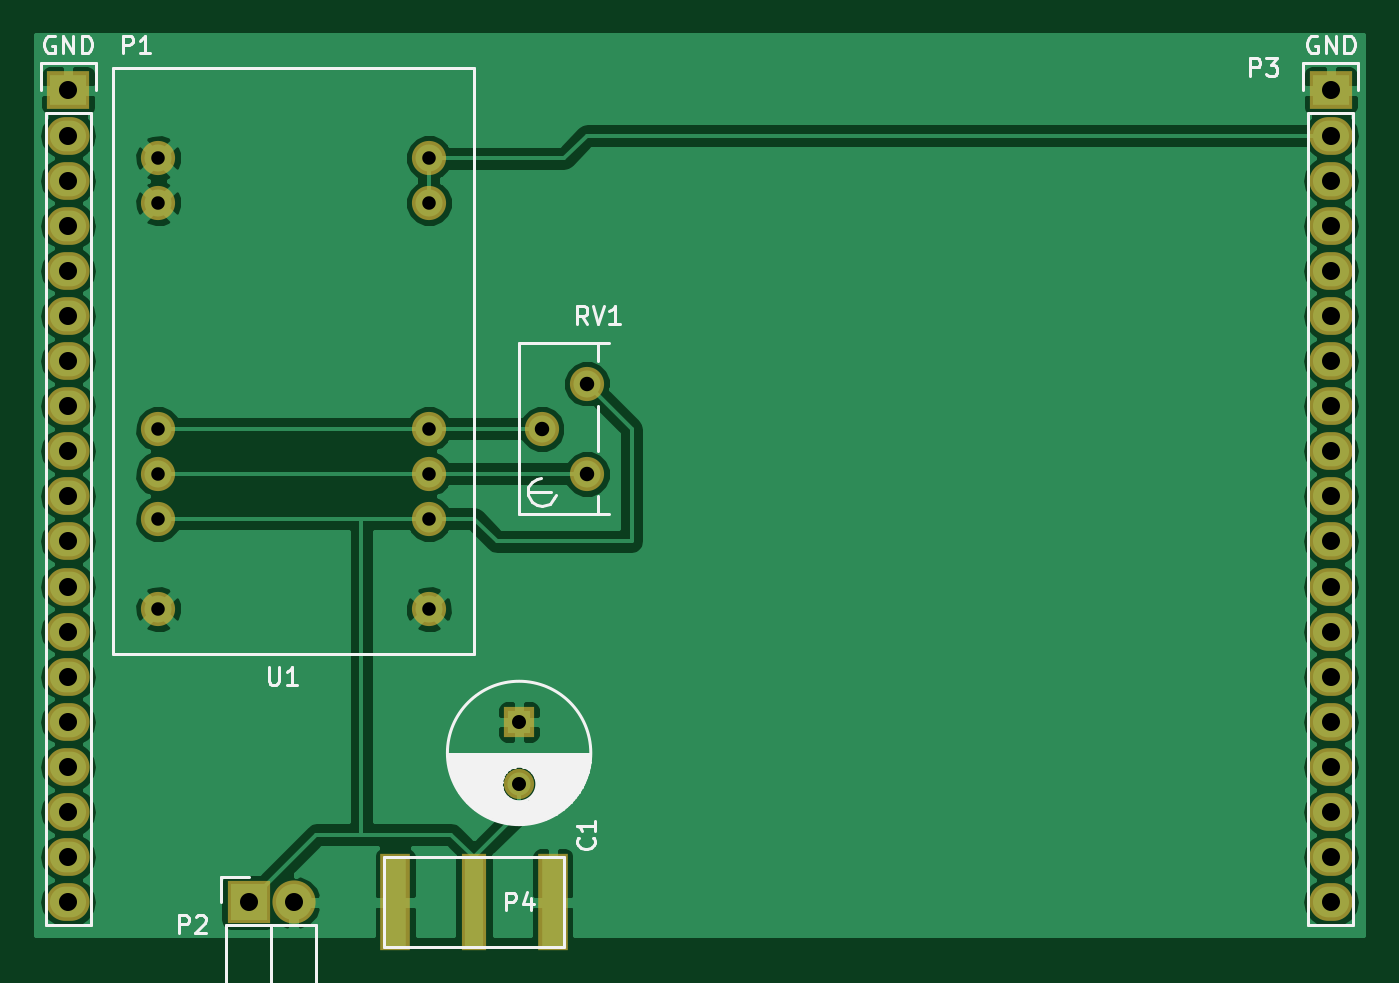
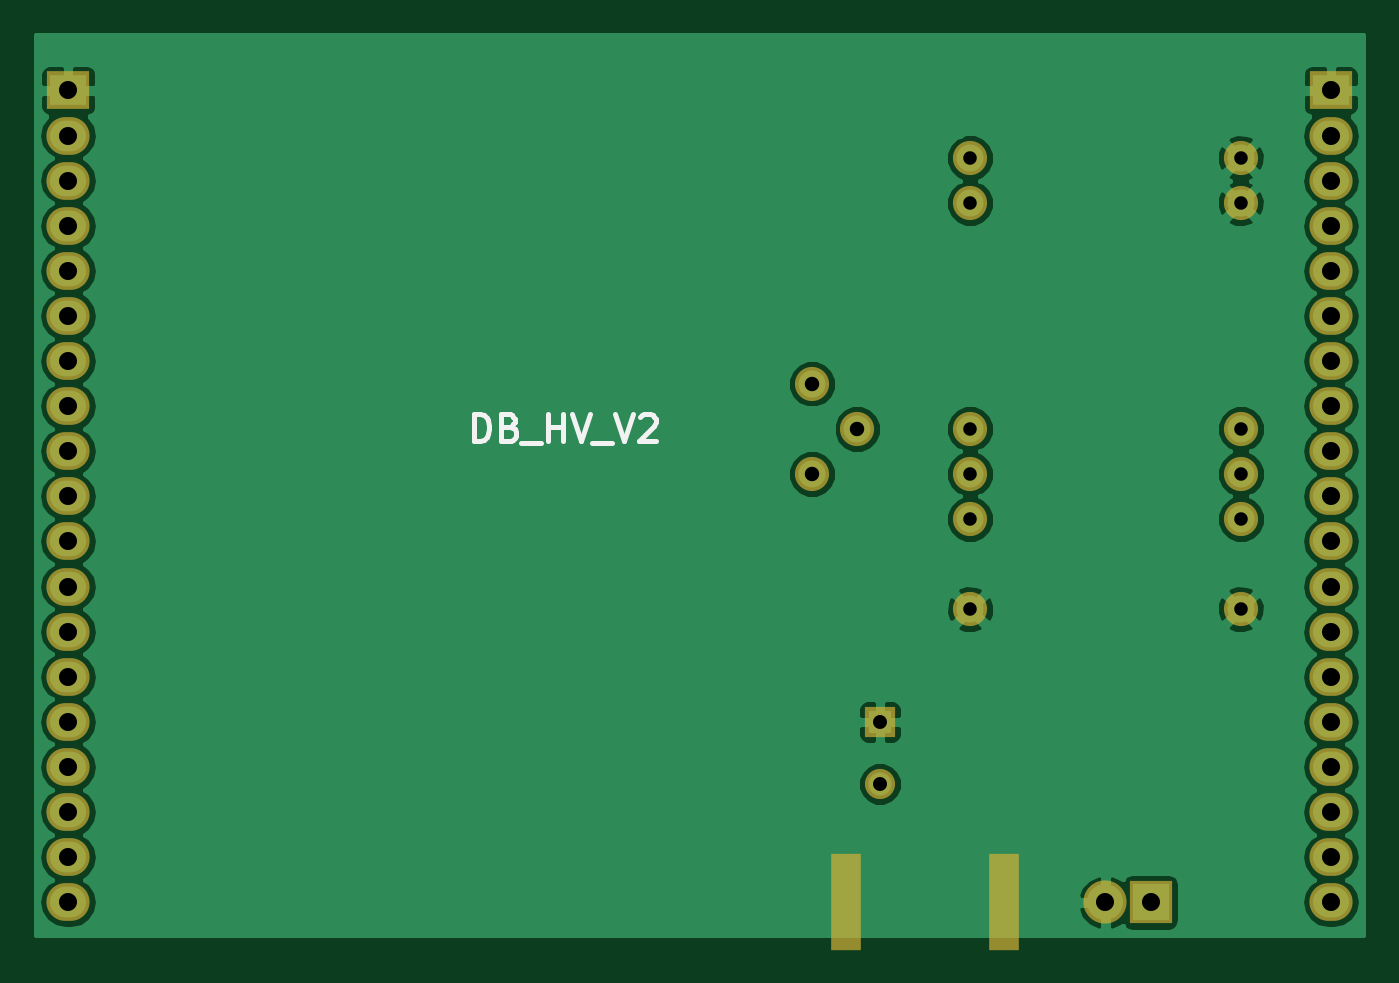
Circuit board: 7 layer files. Board 74.8 x 51.4 mm.
- bottom_copper: DB_HV_V2-B.Cu.gbr (49214 bytes)
- bottom_mask: DB_HV_V2-B.Mask.gbr (2005 bytes)
- bottom_silk: DB_HV_V2-B.SilkS.gbr (1790 bytes)
- top_copper: DB_HV_V2-F.Cu.gbr (53104 bytes)
- top_mask: DB_HV_V2-F.Mask.gbr (2063 bytes)
- top_silk: DB_HV_V2-F.SilkS.gbr (10254 bytes)
- drill: DB_HV_V2.drl (882 bytes)

=== bottom_copper: DB_HV_V2-B.Cu.gbr (49214 bytes, source omitted) ===
=== bottom_mask: DB_HV_V2-B.Mask.gbr ===
G04 #@! TF.FileFunction,Soldermask,Bot*
%FSLAX46Y46*%
G04 Gerber Fmt 4.6, Leading zero omitted, Abs format (unit mm)*
G04 Created by KiCad (PCBNEW 4.0.3+e1-6302~38~ubuntu16.04.1-stable) date Fri Aug 26 17:08:26 2016*
%MOMM*%
%LPD*%
G01*
G04 APERTURE LIST*
%ADD10C,0.100000*%
%ADD11R,2.432000X2.432000*%
%ADD12O,2.432000X2.432000*%
%ADD13C,1.924000*%
%ADD14R,2.432000X2.127200*%
%ADD15O,2.432000X2.127200*%
%ADD16R,1.670000X5.480000*%
%ADD17C,1.700000*%
%ADD18R,1.700000X1.700000*%
G04 APERTURE END LIST*
D10*
D11*
X69850000Y-100330000D03*
D12*
X72390000Y-100330000D03*
D13*
X86360000Y-73660000D03*
X88900000Y-71120000D03*
X88900000Y-76200000D03*
X64770000Y-58420000D03*
X64770000Y-60960000D03*
X64770000Y-73660000D03*
X64770000Y-76200000D03*
X64770000Y-78740000D03*
X64770000Y-83820000D03*
X80010000Y-83820000D03*
X80010000Y-78740000D03*
X80010000Y-76200000D03*
X80010000Y-73660000D03*
X80010000Y-60960000D03*
X80010000Y-58420000D03*
D14*
X130810000Y-54610000D03*
D15*
X130810000Y-57150000D03*
X130810000Y-59690000D03*
X130810000Y-62230000D03*
X130810000Y-64770000D03*
X130810000Y-67310000D03*
X130810000Y-69850000D03*
X130810000Y-72390000D03*
X130810000Y-74930000D03*
X130810000Y-77470000D03*
X130810000Y-80010000D03*
X130810000Y-82550000D03*
X130810000Y-85090000D03*
X130810000Y-87630000D03*
X130810000Y-90170000D03*
X130810000Y-92710000D03*
X130810000Y-95250000D03*
X130810000Y-97790000D03*
X130810000Y-100330000D03*
D14*
X59690000Y-54610000D03*
D15*
X59690000Y-57150000D03*
X59690000Y-59690000D03*
X59690000Y-62230000D03*
X59690000Y-64770000D03*
X59690000Y-67310000D03*
X59690000Y-69850000D03*
X59690000Y-72390000D03*
X59690000Y-74930000D03*
X59690000Y-77470000D03*
X59690000Y-80010000D03*
X59690000Y-82550000D03*
X59690000Y-85090000D03*
X59690000Y-87630000D03*
X59690000Y-90170000D03*
X59690000Y-92710000D03*
X59690000Y-95250000D03*
X59690000Y-97790000D03*
X59690000Y-100330000D03*
D16*
X78105000Y-100330000D03*
X86995000Y-100330000D03*
D17*
X85090000Y-93670000D03*
D18*
X85090000Y-90170000D03*
M02*

=== bottom_silk: DB_HV_V2-B.SilkS.gbr ===
G04 #@! TF.FileFunction,Legend,Bot*
%FSLAX46Y46*%
G04 Gerber Fmt 4.6, Leading zero omitted, Abs format (unit mm)*
G04 Created by KiCad (PCBNEW 4.0.3+e1-6302~38~ubuntu16.04.1-stable) date Fri Aug 26 17:08:26 2016*
%MOMM*%
%LPD*%
G01*
G04 APERTURE LIST*
%ADD10C,0.100000*%
%ADD11C,0.300000*%
G04 APERTURE END LIST*
D10*
D11*
X107941428Y-74338571D02*
X107941428Y-72838571D01*
X107584285Y-72838571D01*
X107370000Y-72910000D01*
X107227142Y-73052857D01*
X107155714Y-73195714D01*
X107084285Y-73481429D01*
X107084285Y-73695714D01*
X107155714Y-73981429D01*
X107227142Y-74124286D01*
X107370000Y-74267143D01*
X107584285Y-74338571D01*
X107941428Y-74338571D01*
X105941428Y-73552857D02*
X105727142Y-73624286D01*
X105655714Y-73695714D01*
X105584285Y-73838571D01*
X105584285Y-74052857D01*
X105655714Y-74195714D01*
X105727142Y-74267143D01*
X105870000Y-74338571D01*
X106441428Y-74338571D01*
X106441428Y-72838571D01*
X105941428Y-72838571D01*
X105798571Y-72910000D01*
X105727142Y-72981429D01*
X105655714Y-73124286D01*
X105655714Y-73267143D01*
X105727142Y-73410000D01*
X105798571Y-73481429D01*
X105941428Y-73552857D01*
X106441428Y-73552857D01*
X105298571Y-74481429D02*
X104155714Y-74481429D01*
X103798571Y-74338571D02*
X103798571Y-72838571D01*
X103798571Y-73552857D02*
X102941428Y-73552857D01*
X102941428Y-74338571D02*
X102941428Y-72838571D01*
X102441428Y-72838571D02*
X101941428Y-74338571D01*
X101441428Y-72838571D01*
X101298571Y-74481429D02*
X100155714Y-74481429D01*
X100012857Y-72838571D02*
X99512857Y-74338571D01*
X99012857Y-72838571D01*
X98584286Y-72981429D02*
X98512857Y-72910000D01*
X98370000Y-72838571D01*
X98012857Y-72838571D01*
X97870000Y-72910000D01*
X97798571Y-72981429D01*
X97727143Y-73124286D01*
X97727143Y-73267143D01*
X97798571Y-73481429D01*
X98655714Y-74338571D01*
X97727143Y-74338571D01*
M02*

=== top_copper: DB_HV_V2-F.Cu.gbr (53104 bytes, source omitted) ===
=== top_mask: DB_HV_V2-F.Mask.gbr ===
G04 #@! TF.FileFunction,Soldermask,Top*
%FSLAX46Y46*%
G04 Gerber Fmt 4.6, Leading zero omitted, Abs format (unit mm)*
G04 Created by KiCad (PCBNEW 4.0.3+e1-6302~38~ubuntu16.04.1-stable) date Fri Aug 26 17:08:26 2016*
%MOMM*%
%LPD*%
G01*
G04 APERTURE LIST*
%ADD10C,0.100000*%
%ADD11R,2.432000X2.432000*%
%ADD12O,2.432000X2.432000*%
%ADD13C,1.924000*%
%ADD14R,2.432000X2.127200*%
%ADD15O,2.432000X2.127200*%
%ADD16R,1.670000X5.480000*%
%ADD17R,1.416000X5.480000*%
%ADD18C,1.700000*%
%ADD19R,1.700000X1.700000*%
G04 APERTURE END LIST*
D10*
D11*
X69850000Y-100330000D03*
D12*
X72390000Y-100330000D03*
D13*
X86360000Y-73660000D03*
X88900000Y-71120000D03*
X88900000Y-76200000D03*
X64770000Y-58420000D03*
X64770000Y-60960000D03*
X64770000Y-73660000D03*
X64770000Y-76200000D03*
X64770000Y-78740000D03*
X64770000Y-83820000D03*
X80010000Y-83820000D03*
X80010000Y-78740000D03*
X80010000Y-76200000D03*
X80010000Y-73660000D03*
X80010000Y-60960000D03*
X80010000Y-58420000D03*
D14*
X130810000Y-54610000D03*
D15*
X130810000Y-57150000D03*
X130810000Y-59690000D03*
X130810000Y-62230000D03*
X130810000Y-64770000D03*
X130810000Y-67310000D03*
X130810000Y-69850000D03*
X130810000Y-72390000D03*
X130810000Y-74930000D03*
X130810000Y-77470000D03*
X130810000Y-80010000D03*
X130810000Y-82550000D03*
X130810000Y-85090000D03*
X130810000Y-87630000D03*
X130810000Y-90170000D03*
X130810000Y-92710000D03*
X130810000Y-95250000D03*
X130810000Y-97790000D03*
X130810000Y-100330000D03*
D14*
X59690000Y-54610000D03*
D15*
X59690000Y-57150000D03*
X59690000Y-59690000D03*
X59690000Y-62230000D03*
X59690000Y-64770000D03*
X59690000Y-67310000D03*
X59690000Y-69850000D03*
X59690000Y-72390000D03*
X59690000Y-74930000D03*
X59690000Y-77470000D03*
X59690000Y-80010000D03*
X59690000Y-82550000D03*
X59690000Y-85090000D03*
X59690000Y-87630000D03*
X59690000Y-90170000D03*
X59690000Y-92710000D03*
X59690000Y-95250000D03*
X59690000Y-97790000D03*
X59690000Y-100330000D03*
D16*
X78105000Y-100330000D03*
X86995000Y-100330000D03*
D17*
X82550000Y-100330000D03*
D18*
X85090000Y-93670000D03*
D19*
X85090000Y-90170000D03*
M02*

=== top_silk: DB_HV_V2-F.SilkS.gbr (10254 bytes, source omitted) ===
=== drill: DB_HV_V2.drl ===
M48
;DRILL file {KiCad 4.0.3+e1-6302~38~ubuntu16.04.1-stable} date Fri Aug 26 17:08:28 2016
;FORMAT={-:-/ absolute / inch / decimal}
FMAT,2
INCH,TZ
T1C0.030
T2C0.031
T3C0.032
T4C0.040
%
G90
G05
M72
T1
X2.55Y-2.3
X2.55Y-2.4
X2.55Y-2.9
X2.55Y-3.
X2.55Y-3.1
X2.55Y-3.3
X3.15Y-2.3
X3.15Y-2.4
X3.15Y-2.9
X3.15Y-3.
X3.15Y-3.1
X3.15Y-3.3
T2
X3.35Y-3.55
X3.35Y-3.6878
T3
X3.4Y-2.9
X3.5Y-2.8
X3.5Y-3.
T4
X2.35Y-2.15
X2.35Y-2.25
X2.35Y-2.35
X2.35Y-2.45
X2.35Y-2.55
X2.35Y-2.65
X2.35Y-2.75
X2.35Y-2.85
X2.35Y-2.95
X2.35Y-3.05
X2.35Y-3.15
X2.35Y-3.25
X2.35Y-3.35
X2.35Y-3.45
X2.35Y-3.55
X2.35Y-3.65
X2.35Y-3.75
X2.35Y-3.85
X2.35Y-3.95
X2.75Y-3.95
X2.85Y-3.95
X5.15Y-2.15
X5.15Y-2.25
X5.15Y-2.35
X5.15Y-2.45
X5.15Y-2.55
X5.15Y-2.65
X5.15Y-2.75
X5.15Y-2.85
X5.15Y-2.95
X5.15Y-3.05
X5.15Y-3.15
X5.15Y-3.25
X5.15Y-3.35
X5.15Y-3.45
X5.15Y-3.55
X5.15Y-3.65
X5.15Y-3.75
X5.15Y-3.85
X5.15Y-3.95
T0
M30

